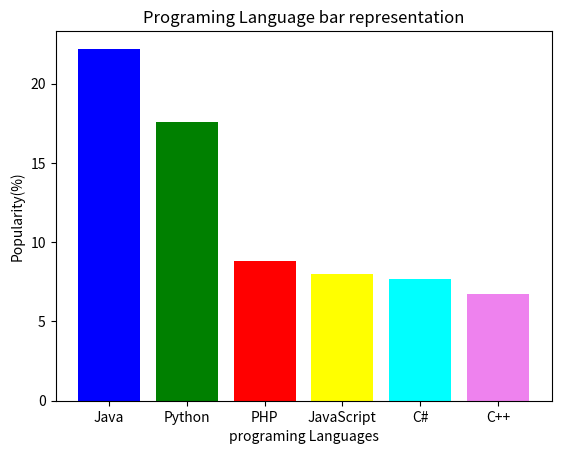

The matplotlib source for this figure:
#Using different colors

import matplotlib.pyplot as plt

lang=['Java', 'Python', 'PHP', 'JavaScript', 'C#','C++']
popularity=[22.2,17.6,8.8,8,7.7,6.7]
plt.bar(lang,popularity,color=('Blue','Green','Red','Yellow','cyan','Violet'))
plt.xlabel('programing Languages')
plt.ylabel('Popularity(%)')
plt.title('Programing Language bar representation')
plt.show()